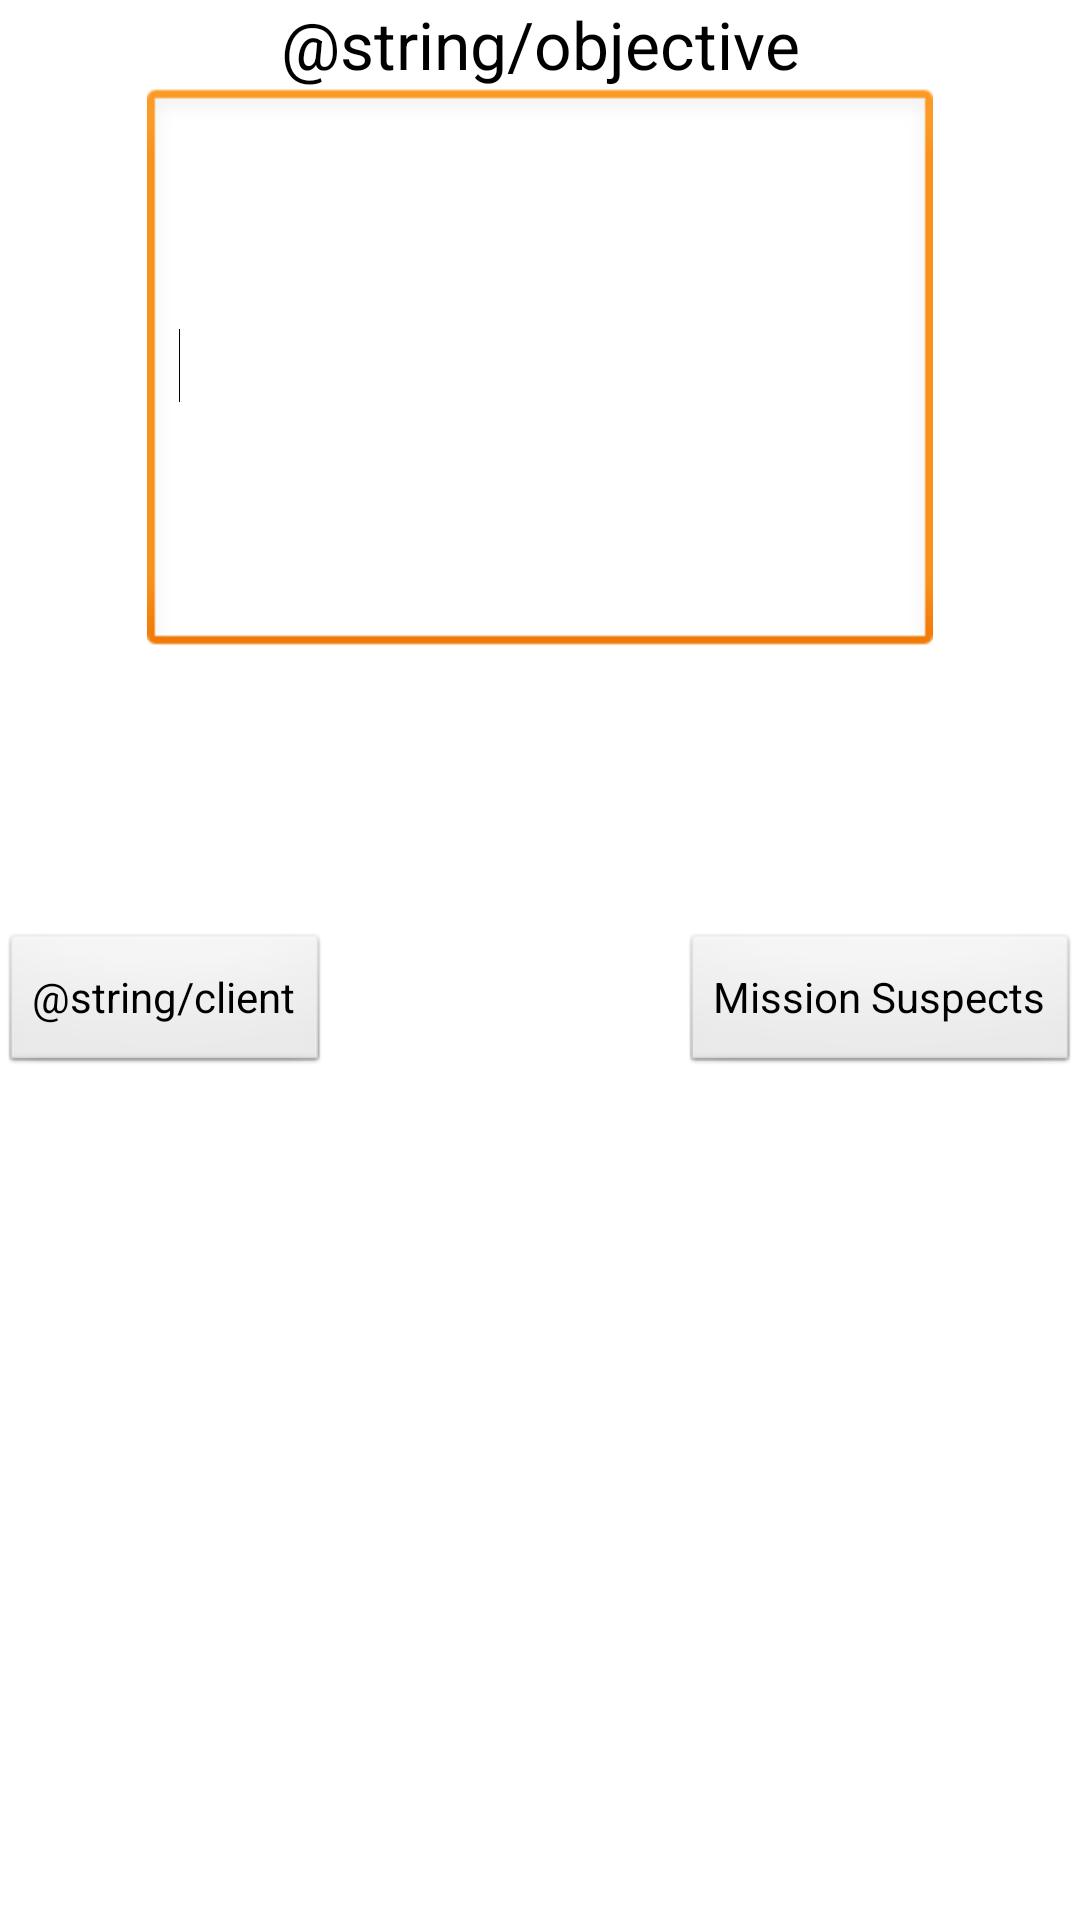

Android layout source for this screen:
<!-- AndroidManifest.xml: application theme AppTheme -->
<!-- res/layout/objectives.xml -->
<?xml version="1.0" encoding="utf-8"?>
<GridLayout xmlns:android="http://schemas.android.com/apk/res/android"
    android:id="@+id/objectiveGridLayout"
    android:layout_width="match_parent"
    android:layout_height="match_parent"
    android:columnCount="2"
    android:orientation="horizontal" >

    <Space
        android:layout_column="1"
        android:layout_gravity="fill_vertical"
        android:layout_row="1" />

    <TextView
        android:id="@+id/objectiveTextView"
        android:layout_column="0"
        android:layout_gravity="center_horizontal|top"
        android:layout_row="0"
        android:text="@string/objective"
        android:textAppearance="?android:attr/textAppearanceLarge" />

    <EditText
        android:id="@+id/objectiveEditText"
        android:layout_width="262dp"
        android:layout_height="190dp"
        android:layout_column="0"
        android:layout_gravity="center_horizontal|top"
        android:layout_row="1"
        android:ems="10"
        android:inputType="textMultiLine" >

        <requestFocus />
    </EditText>

    <Button
        android:id="@+id/suspectButton"
        android:layout_column="0"
        android:layout_gravity="right|center_vertical"
        android:layout_row="1"
        android:text="@string/suspect" />

    <Button
        android:id="@+id/clientButton"
        android:layout_column="0"
        android:layout_gravity="left|center_vertical"
        android:layout_row="1"
        android:text="@string/client" />

</GridLayout>
<!-- resources referenced by this layout -->
<resources>
  <string name="suspect">Mission Suspects</string>
  <style name="AppTheme" parent="AppBaseTheme">
          
      </style>
  <style name="AppBaseTheme" parent="android:Theme.Light">
          
      </style>
</resources>
